2-way image classification set "data" from GitHub (Beulla/ml_pipelines_summative); label vocabulary: dyslexic, non dyslexic.

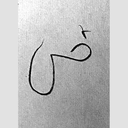
Label: dyslexic

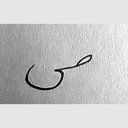
Label: non dyslexic

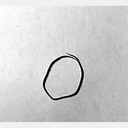
Label: dyslexic

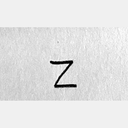
Label: non dyslexic

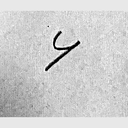
Label: dyslexic

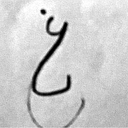
Label: dyslexic
